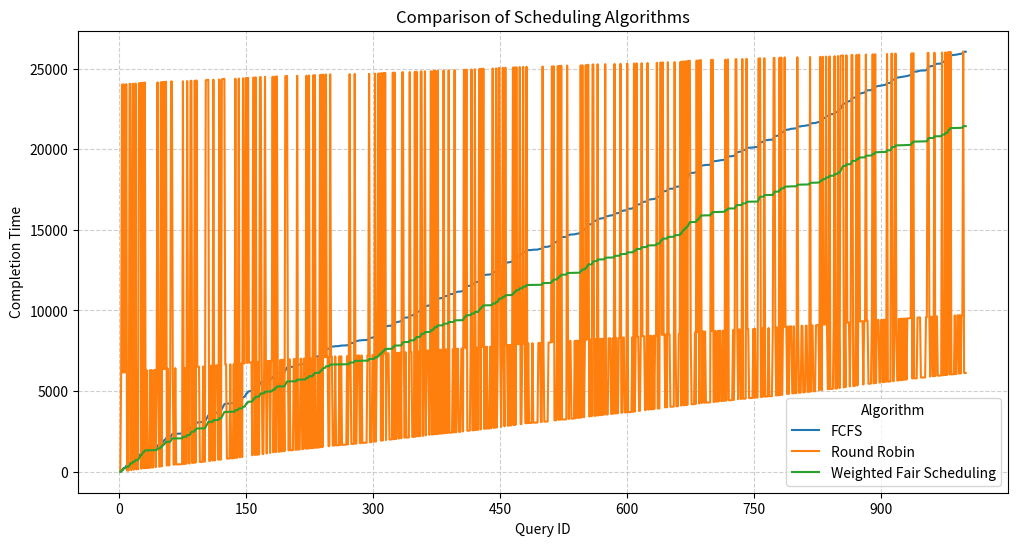

Generate this figure with matplotlib:
import numpy as np
import pandas as pd
import matplotlib.pyplot as plt
from matplotlib.ticker import MaxNLocator

# Define parameters
np.random.seed(42)
num_queries = 1000  # Total number of queries
lambda_rate = 5     # Poisson arrival rate
resource_limit = 100  # Resource limit (CPU or memory)

# Query types and cost mappings
query_types = {
    "Point Lookup": {"Cost": 2, "CPU": 5, "Memory": 2},
    "Aggregation": {"Cost": 15, "CPU": 30, "Memory": 20},
    "Full Scan": {"Cost": 100, "CPU": 70, "Memory": 50}
}

# Generate Poisson arrival times
arrival_times = np.cumsum(np.random.exponential(1 / lambda_rate, num_queries))

# Assign query types randomly
query_data = pd.DataFrame({
    "QueryID": range(1, num_queries + 1),
    "ArrivalTime": arrival_times,
    "Type": np.random.choice(list(query_types.keys()), num_queries, p=[0.5, 0.3, 0.2])
})

# Map query types to their respective cost and resource usage
query_data["Cost"] = query_data["Type"].apply(lambda x: query_types[x]["Cost"])
query_data["CPU"] = query_data["Type"].apply(lambda x: query_types[x]["CPU"])
query_data["Memory"] = query_data["Type"].apply(lambda x: query_types[x]["Memory"])

# Simulation functions for scheduling algorithms
def simulate_fcfs(query_data):
    query_data = query_data.sort_values("ArrivalTime").reset_index(drop=True)
    completion_times = []
    current_time = 0
    for _, query in query_data.iterrows():
        current_time = max(current_time, query["ArrivalTime"]) + query["Cost"]
        completion_times.append(current_time)
    query_data["CompletionTime"] = completion_times
    return query_data

def simulate_weighted_fair_scheduling(query_data):
    weights = {"Point Lookup": 10, "Aggregation": 5, "Full Scan": 1}
    query_data["Weight"] = query_data["Type"].map(weights)
    query_data["Priority"] = query_data["Cost"] / query_data["Weight"]
    query_data = query_data.sort_values(["ArrivalTime", "Priority"]).reset_index(drop=True)
    completion_times = []
    current_time = 0
    for _, query in query_data.iterrows():
        current_time = max(current_time, query["ArrivalTime"]) + query["Cost"] / query["Weight"]
        completion_times.append(current_time)
    query_data["CompletionTime"] = completion_times
    return query_data

def simulate_round_robin(query_data, time_slice=10):
    query_data = query_data.sort_values("ArrivalTime").reset_index(drop=True)
    completion_times = np.zeros(len(query_data))
    remaining_cost = query_data["Cost"].values.copy()
    current_time = 0
    while remaining_cost.sum() > 0:
        for i in range(len(query_data)):
            if remaining_cost[i] > 0:
                execution_time = min(time_slice, remaining_cost[i])
                current_time = max(current_time, query_data.iloc[i]["ArrivalTime"]) + execution_time
                remaining_cost[i] -= execution_time
                if remaining_cost[i] <= 0:
                    completion_times[i] = current_time
    query_data["CompletionTime"] = completion_times
    return query_data

# Simulate the algorithms
fcfs_result = simulate_fcfs(query_data.copy())
weighted_result = simulate_weighted_fair_scheduling(query_data.copy())
rr_result = simulate_round_robin(query_data.copy())

# Combine results
all_results = pd.concat([
    fcfs_result[["QueryID", "CompletionTime"]].assign(Algorithm="FCFS"),
    weighted_result[["QueryID", "CompletionTime"]].assign(Algorithm="Weighted Fair Scheduling"),
    rr_result[["QueryID", "CompletionTime"]].assign(Algorithm="Round Robin")
])

# Plot the results
plt.figure(figsize=(12, 6))
for algorithm, data in all_results.groupby("Algorithm"):
    data = data.sort_values("QueryID")
    plt.plot(data["QueryID"], data["CompletionTime"], label=algorithm)

plt.title("Comparison of Scheduling Algorithms")
plt.xlabel("Query ID")
plt.ylabel("Completion Time")
plt.legend(title="Algorithm")
plt.grid(True, linestyle='--', alpha=0.6)
plt.gca().xaxis.set_major_locator(MaxNLocator(integer=True))
plt.show()
